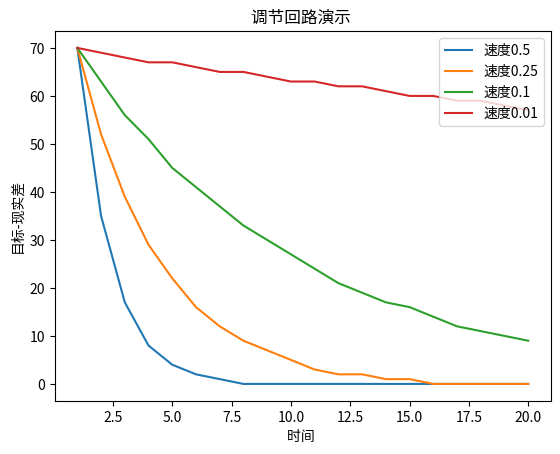

The script that saved this image:
import numpy as np 
from matplotlib import pyplot as plt 

'''
# 调节回路

建模：水温差-室温-温度变化
分析：
  假设：
	室温：30 
	初始水温：100
	温度变化速度：水温差/2 


	存量：水温差 -- sub
	流量：
		流入量： (当前温度-目标温度)*温度变化速度 | 当 当前温度 > 目标温度
		流出量： (目标温度-当前温度)*温度变化速度 | 当 目标温度 > 当前温度
	常量： 目标温度
	因变量： 时间
	辅助变量： 温度变化速度

方程： 温差 = 温差 - 温差 * 温度变化速度
     当前温度 = abs(目标温度-当前温度(t-1))

多情况模拟&定量观察：

'''


''' tiaojie(差值，变化速率,时长) ''' 
def tiaojie(sub,rate,numb):
	for i in range(1,numb):
		if numb == 1:
			sub = sub
		else:
			sub = sub-sub*rate
	return int(sub)

num = 20
sub = 100-30
# rate = 1/2
x = np.arange(1,num+1)
y = [tiaojie(sub,0.5,i) for i in x]
y1 = [tiaojie(sub,0.25,i) for i in x]
y2 = [tiaojie(sub,0.1,i) for i in x]
y3 = [tiaojie(sub,0.01,i) for i in x]


plt.title("调节回路演示 ") 
plt.xlabel("时间 ") 
plt.ylabel("目标-现实差") 


# plt.plot(x,y,x,y1,x,y2,x,y3)  
plt.plot(x,y,label='速度0.5')
plt.plot(x,y1,label='速度0.25')  
plt.plot(x,y2,label='速度0.1')  
plt.plot(x,y3,label='速度0.01')  

plt.legend(loc='upper right', shadow=False)

plt.show()
 